Run: headless pygame with SDL's dummy video driver; simulated clock (each Clock.tick advances the game by its frame time, no real sleeping); random seed 0; keys injected as events and as key.get_pressed() state; no mouse input.
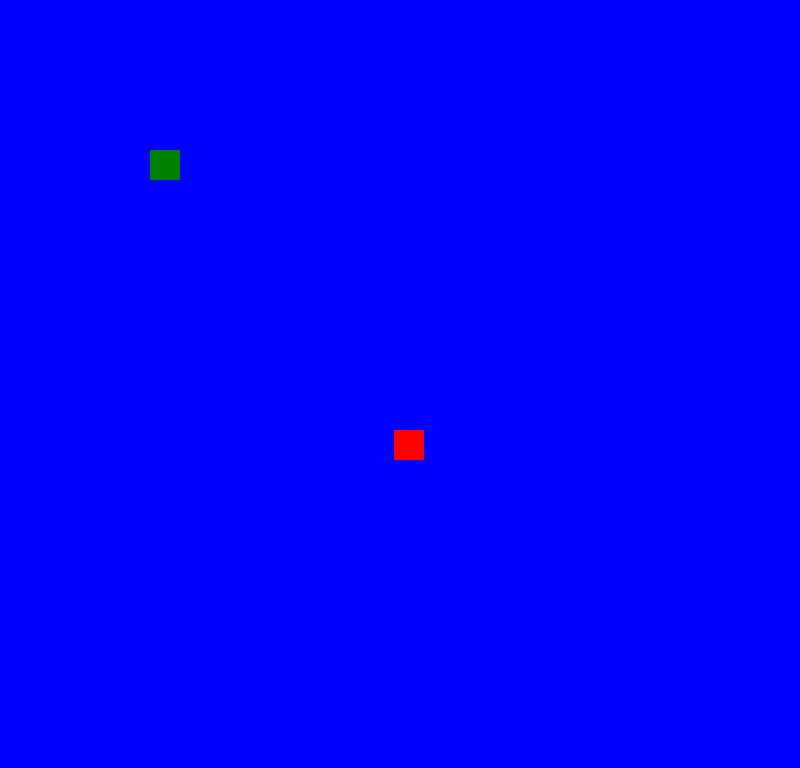
Frame 1 of 2 · flips 1–60 · no input
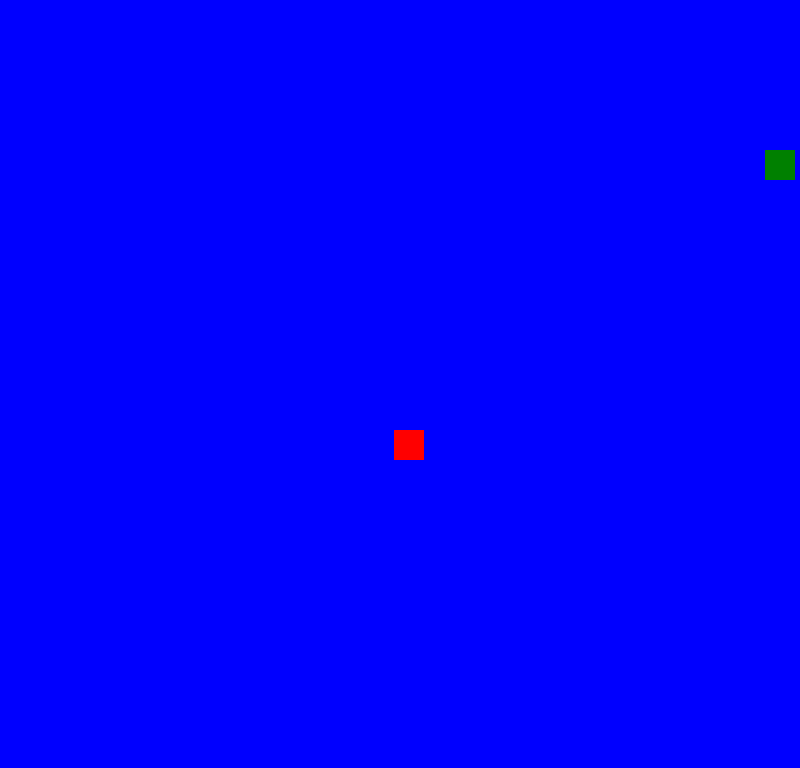
Frame 2 of 2 · flips 61–180 · tapped SPACE, RETURN · held RIGHT (→), D (game ended)

The pygame program that drew these frames:

import pygame
import random
import sys
import math

# Configuração inicial do pygame
pygame.init()  # Inicia o jogo 
screen = pygame.display.set_mode((800, 768))  # Cria o tamanho da tela do jogo
clock = pygame.time.Clock()  # Controla os FPS do jogo (instanciando o objeto Clock corretamente)
pygame.display.set_caption("snake-game")  # Define o título da janela
running = True  

# Propriedades do personagem (um quadrado/player)
player_color = (0, 128, 0)  # Amarelo
player_size = 30  # Tamanho do quadrado/player
player_x = 150  # Posição inicial do quadrado/player
player_y = 150  # Posição inicial do quadrado/player
player_speed = 15  # Velocidade de movimentação 

maca_color = (255, 0, 0) 
maca_size = 30  
maca_x = random.randint(0, 800)
maca_y = random.randint(0, 768)  

player1 = [player_color, player_size, player_x, player_y, player_speed]    

maca = [maca_color, maca_size, maca_x, maca_y]        

def colisao_maca(x,y,size,macax,macay,macaSize): 
    if x <= macaSize or  x + size == macax or y <= macaSize or y + size == maca_y:
        print("player comeu maçã +1 ponto")                               

def teste_colisao_maca(x, y, size,  macaSize):
     if x == macaSize or y == maca_size:
        print("Deu certo") 
        pygame.quit() 
        sys.exit() 

    #macax, macay,

def colisao_tela(playerx, playery, size, screen_width, screen_height): 
    if playerx < 0 or playerx + size > screen_width or playery < 0 or playery + size > screen_height: 
        print("O player saiu da tela. Encerrando o jogo...") 
        pygame.quit() 
        sys.exit()            

# Loop principal do jogo
while running:
    for event in pygame.event.get():
        if event.type == pygame.QUIT:
            running = False          

    keys = pygame.key.get_pressed()  # Retorna uma lista das teclas pressionadas
    
    # Movimentação do personagem com as setas do teclado
    if keys[pygame.K_LEFT]:
        player_x -= player_speed  # Mover para a esquerda
    if keys[pygame.K_RIGHT]:
        player_x += player_speed  # Mover para a direita
    if keys[pygame.K_UP]:
        player_y -= player_speed  # Mover para cima
    if keys[pygame.K_DOWN]:
        player_y += player_speed  # Mover para baixo                               
 
    colisao_tela(player_x,player_y,player_size,800, 768) 


    # colisao_maca(player_x,player_y,player_size,maca_x,maca_y,maca_size)
      

    teste_colisao_maca(player_x,player_y,player_size,maca_size)                    
        
    # Preenche o fundo com a cor azul
    screen.fill((0, 0, 255))

    # Desenha o personagem
    pygame.draw.rect(screen, player_color, (player_x, player_y, player_size, player_size))
    pygame.draw.rect(screen,maca_color,(maca_x, maca_y,player_size,player_size))                        

    # Atualiza a tela
    pygame.display.flip()        

    # Controla os FPS do jogo (60 FPS)
    clock.tick(60)
    
# Encerra o Pygame
pygame.quit()
 

 
